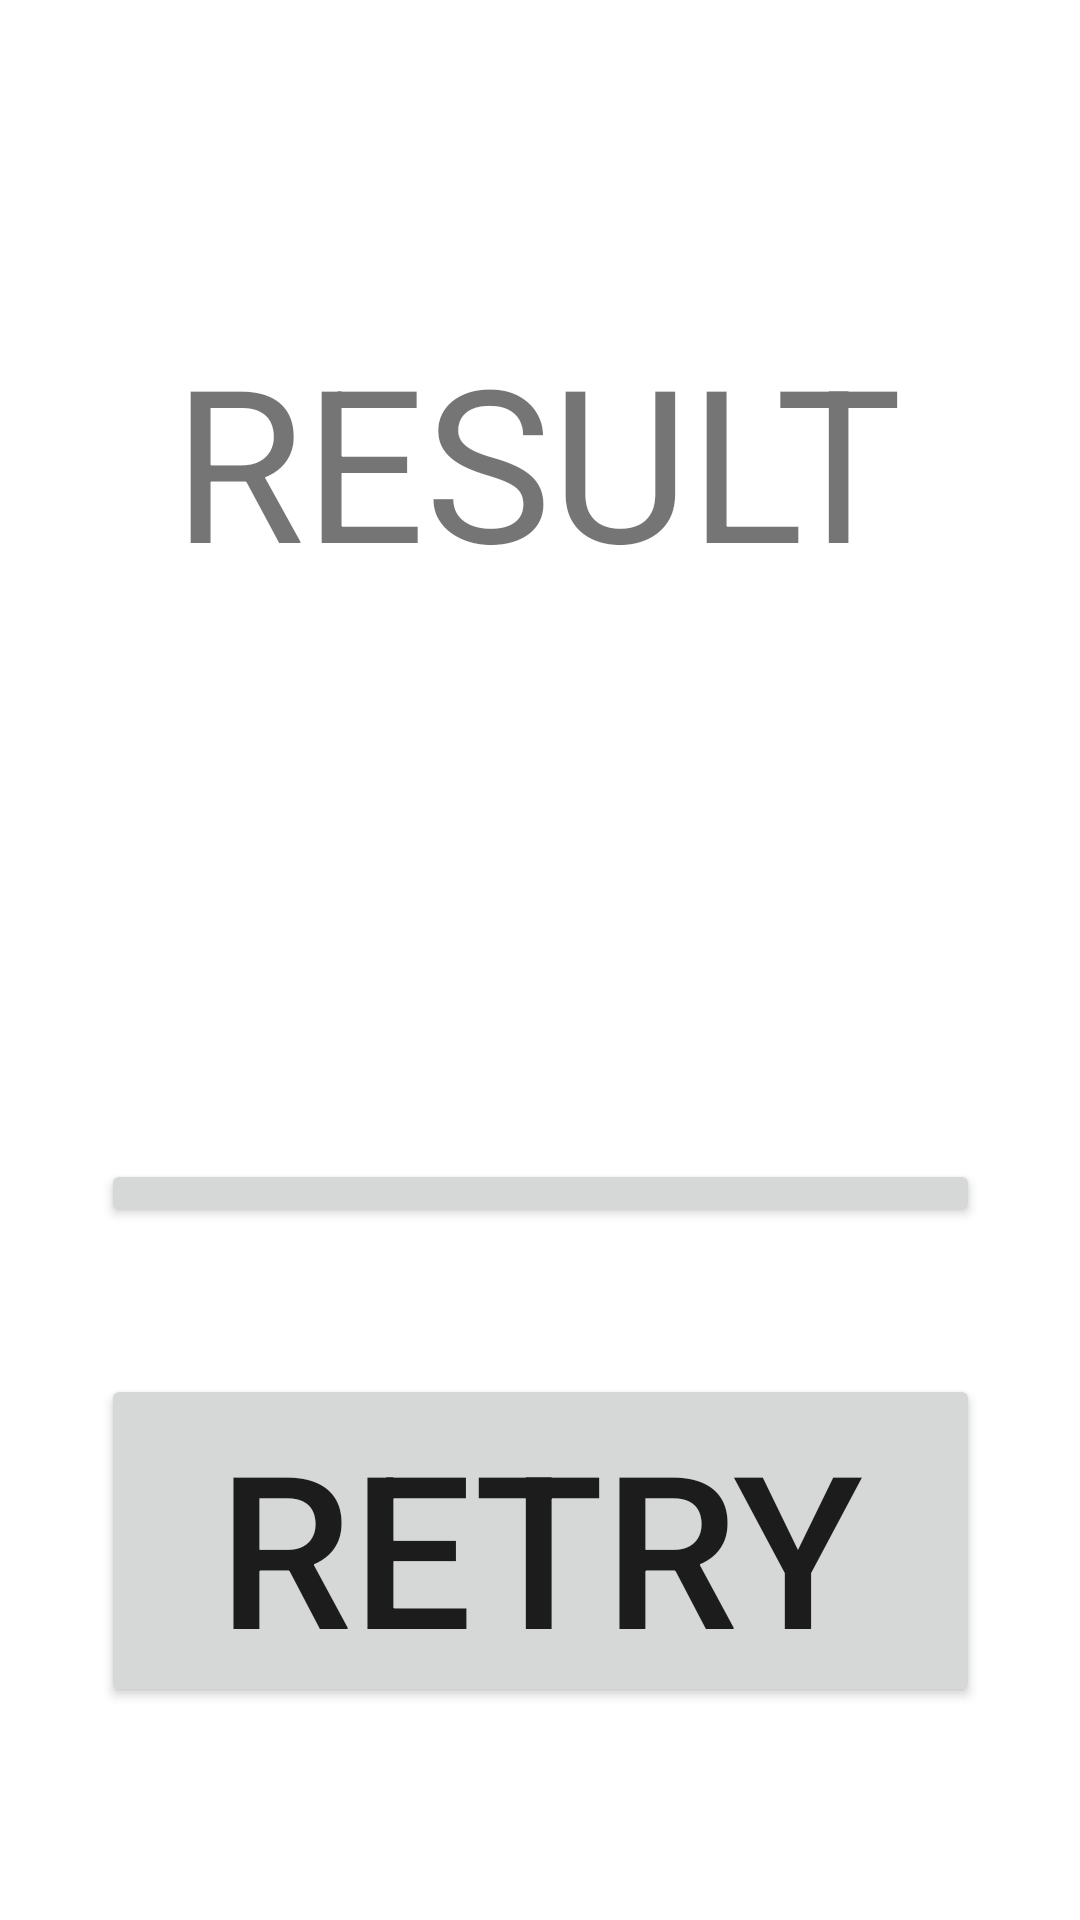

This screen was rendered from an Android layout file. Write that file and the resources it references.
<!-- AndroidManifest.xml: application theme Theme.Udfordring_template -->
<!-- res/layout/activity_result.xml -->
<?xml version="1.0" encoding="utf-8"?>
<androidx.constraintlayout.widget.ConstraintLayout xmlns:android="http://schemas.android.com/apk/res/android"
    xmlns:app="http://schemas.android.com/apk/res-auto"
    xmlns:tools="http://schemas.android.com/tools"
    android:layout_width="match_parent"
    android:layout_height="match_parent"
    tools:context=".ResultActivity">

    <Button
        android:id="@+id/retry"
        android:layout_width="293dp"
        android:layout_height="111dp"
        android:layout_marginBottom="71dp"
        android:text="RETRY"
        android:textSize="71dp"
        app:layout_constraintBottom_toBottomOf="parent"
        app:layout_constraintEnd_toEndOf="parent"
        app:layout_constraintStart_toStartOf="parent" />

    <Button
        android:id="@+id/return_button"
        android:layout_width="293dp"
        android:layout_height="0dp"
        android:layout_marginBottom="231dp"
        android:text="RETRY"
        android:textSize="71dp"
        app:layout_constraintBottom_toBottomOf="parent"
        app:layout_constraintEnd_toEndOf="parent"
        app:layout_constraintStart_toStartOf="parent"
        app:layout_constraintTop_toBottomOf="@+id/result_text" />

    <TextView
        android:id="@+id/result_text"
        android:layout_width="wrap_content"
        android:layout_height="wrap_content"
        android:layout_marginTop="106dp"
        android:layout_marginBottom="186dp"
        android:text="RESULT"
        android:textSize="71dp"
        app:layout_constraintBottom_toTopOf="@+id/return_button"
        app:layout_constraintEnd_toEndOf="parent"
        app:layout_constraintHorizontal_bias="0.495"
        app:layout_constraintStart_toStartOf="parent"
        app:layout_constraintTop_toTopOf="parent" />

</androidx.constraintlayout.widget.ConstraintLayout>
<!-- resources referenced by this layout -->
<resources>
  <style name="Theme.Udfordring_template" parent="Theme.MaterialComponents.DayNight.DarkActionBar">
          
          <item name="colorPrimary">@color/purple_500</item>
          <item name="colorPrimaryVariant">@color/purple_700</item>
          <item name="colorOnPrimary">@color/white</item>
          
          <item name="colorSecondary">@color/teal_200</item>
          <item name="colorSecondaryVariant">@color/teal_700</item>
          <item name="colorOnSecondary">@color/black</item>
          
          <item name="android:statusBarColor" tools:targetApi="l">?attr/colorPrimaryVariant</item>
          
      </style>
  <!-- not gathered from this repository: default colours our renderer supplied (Android Studio template values) -->
  <color name="purple_500">#FF6200EE</color>
  <color name="purple_700">#FF3700B3</color>
  <color name="teal_200">#FF03DAC5</color>
  <color name="teal_700">#FF018786</color>
  <color name="black">#FF000000</color>
  <color name="white">#FFFFFFFF</color>
</resources>
